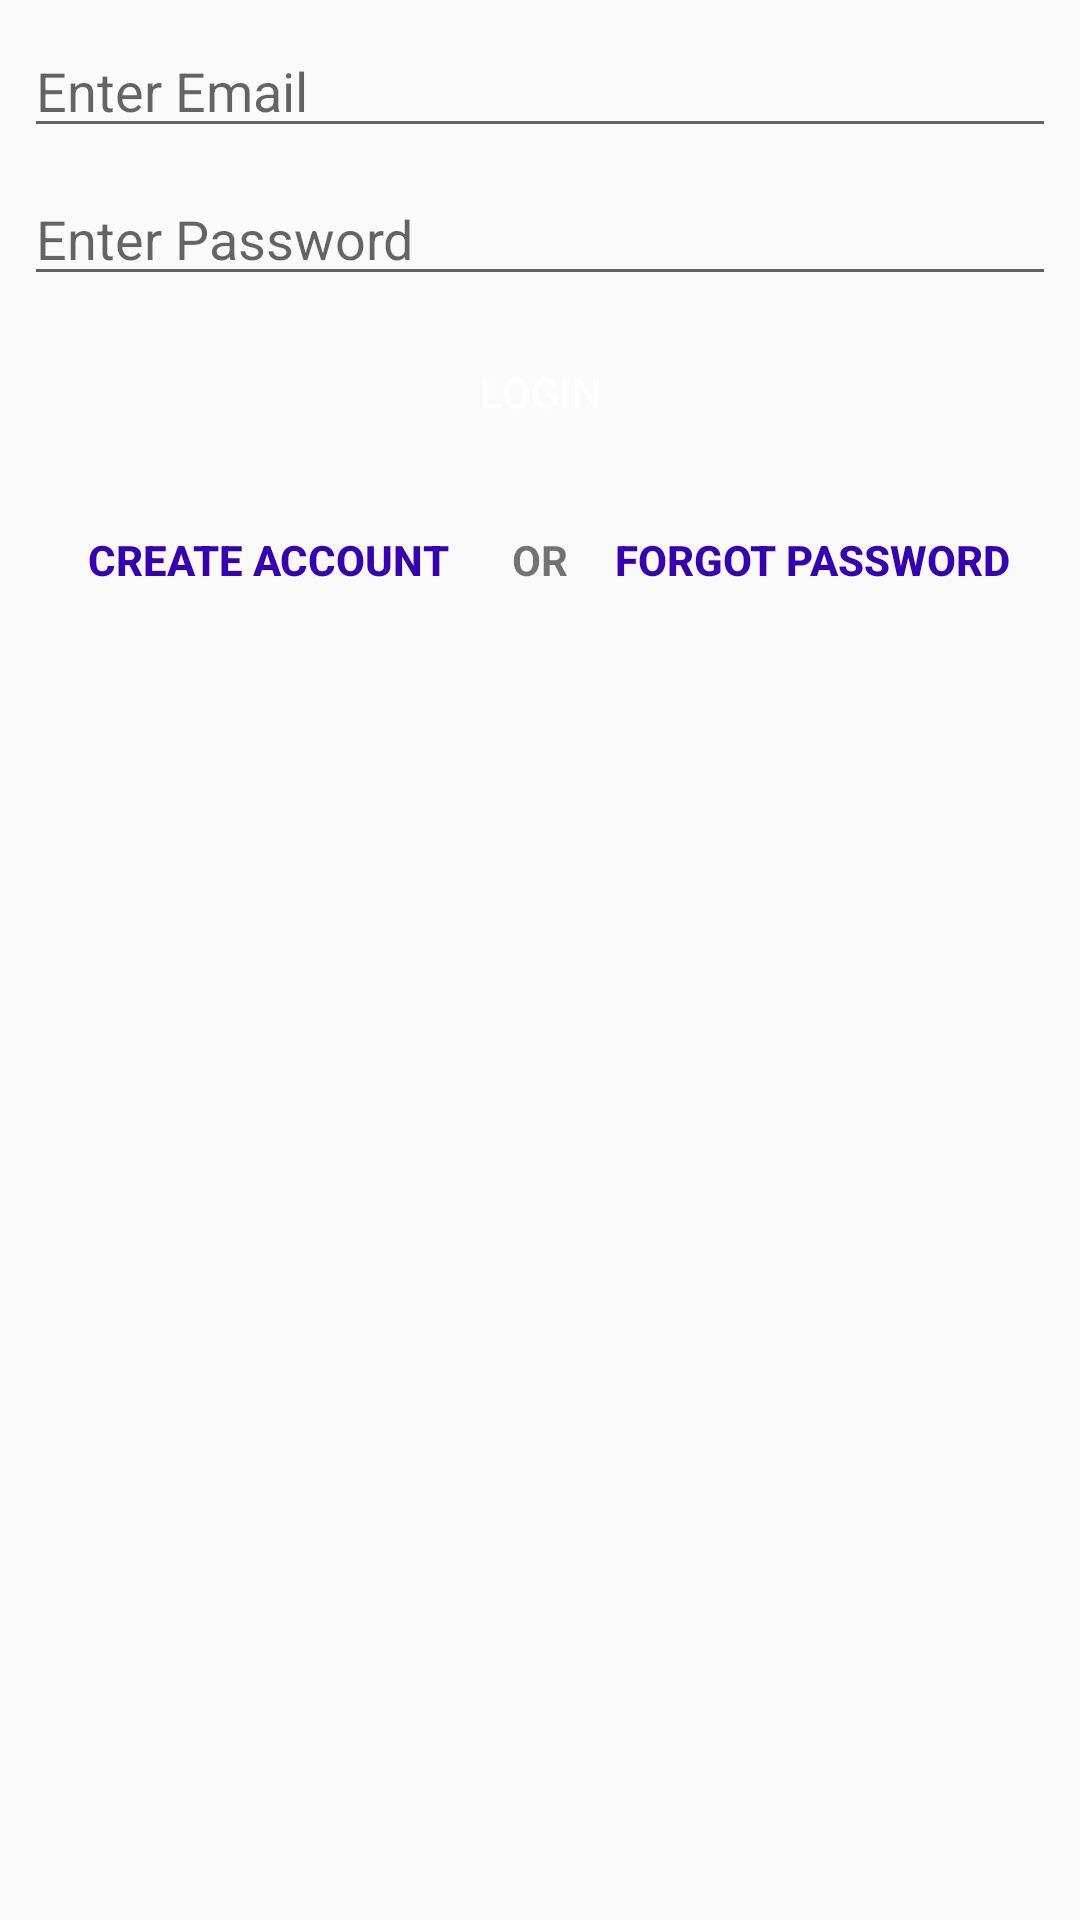

The Android layout XML behind this screen, and the referenced resources:
<!-- AndroidManifest.xml: application theme AppTheme -->
<!-- res/layout/activity_login.xml -->
<?xml version="1.0" encoding="utf-8"?>
<android.support.constraint.ConstraintLayout xmlns:android="http://schemas.android.com/apk/res/android"
    xmlns:app="http://schemas.android.com/apk/res-auto"
    xmlns:tools="http://schemas.android.com/tools"
    android:layout_width="match_parent"
    android:layout_height="match_parent"
    tools:context="edu.illinois.finalproject.activities.LoginActivity">

    <EditText
        android:id="@+id/emailFeild"
        android:layout_width="0dp"
        android:layout_height="wrap_content"
        android:layout_marginEnd="8dp"
        android:layout_marginStart="8dp"
        android:ems="10"
        android:hint="@string/enter_email"
        android:inputType="textEmailAddress"
        android:layout_marginLeft="8dp"
        app:layout_constraintLeft_toLeftOf="parent"
        android:layout_marginRight="8dp"
        app:layout_constraintRight_toRightOf="parent"
        app:layout_constraintTop_toTopOf="parent"
        android:layout_marginTop="8dp"
        app:layout_constraintHorizontal_bias="1.0" />

    <EditText
        android:id="@+id/passwordField"
        android:layout_width="0dp"
        android:layout_height="wrap_content"
        android:layout_marginEnd="8dp"
        android:layout_marginLeft="8dp"
        android:layout_marginRight="8dp"
        android:layout_marginStart="8dp"
        android:layout_marginTop="8dp"
        android:ems="10"
        android:hint="@string/enter_password"
        android:inputType="textPassword"
        app:layout_constraintHorizontal_bias="0.0"
        app:layout_constraintLeft_toLeftOf="parent"
        app:layout_constraintRight_toRightOf="parent"
        app:layout_constraintTop_toBottomOf="@+id/emailFeild" />

    <Button
        android:id="@+id/registerButton"
        android:layout_width="0dp"
        android:layout_height="wrap_content"
        android:layout_marginEnd="8dp"
        android:layout_marginLeft="8dp"
        android:layout_marginRight="8dp"
        android:layout_marginStart="8dp"
        android:layout_marginTop="8dp"
        android:background="@color/common_google_signin_btn_text_light_default"
        android:textColor="@android:color/background_light"
        android:text="@string/login"
        app:layout_constraintHorizontal_bias="0.0"
        app:layout_constraintLeft_toLeftOf="parent"
        app:layout_constraintRight_toRightOf="parent"
        app:layout_constraintTop_toBottomOf="@+id/passwordField" />

    <LinearLayout
        android:layout_width="0dp"
        android:layout_height="wrap_content"
        android:layout_marginLeft="8dp"
        android:layout_marginRight="8dp"
        android:layout_marginTop="8dp"
        android:orientation="horizontal"
        app:layout_constraintLeft_toLeftOf="parent"
        app:layout_constraintRight_toRightOf="parent"
        app:layout_constraintTop_toBottomOf="@+id/registerButton"
        android:layout_marginStart="8dp"
        android:layout_marginEnd="8dp">

        <Button
            android:id="@+id/createAccountButton"
            style="@style/Widget.AppCompat.Button.Borderless"
            android:layout_width="match_parent"
            android:layout_height="wrap_content"
            android:layout_weight="1"
            android:text="@string/create_account"
            android:textColor="@color/colorPrimaryDark"
            android:textStyle="bold"
            tools:layout_editor_absoluteX="8dp"
            tools:layout_editor_absoluteY="338dp" />

        <TextView
            android:id="@+id/buttonSeparatorText"
            android:layout_width="wrap_content"
            android:layout_height="wrap_content"
            android:gravity="center"
            android:text="@string/or"
            android:textSize="14sp"
            android:textStyle="bold"
            tools:layout_editor_absoluteX="8dp"
            tools:layout_editor_absoluteY="260dp" />

        <Button
            android:id="@+id/forgotPasswordButton"
            style="@style/Widget.AppCompat.Button.Borderless"
            android:layout_width="match_parent"
            android:layout_height="wrap_content"
            android:layout_weight="1"
            android:text="@string/forgot_password"
            android:textColor="@color/colorPrimaryDark"
            android:textStyle="bold"
            tools:layout_editor_absoluteX="80dp"
            tools:layout_editor_absoluteY="243dp" />
    </LinearLayout>

</android.support.constraint.ConstraintLayout>
<!-- resources referenced by this layout -->
<resources>
  <string name="create_account">Create Account</string>
  <string name="enter_email">Enter Email</string>
  <string name="enter_password">Enter Password</string>
  <string name="forgot_password">Forgot Password</string>
  <string name="login">Login</string>
  <string name="or">OR</string>
  <style name="AppTheme" parent="Theme.AppCompat.Light.DarkActionBar">
          
          <item name="colorPrimary">@color/colorPrimary</item>
          <item name="colorPrimaryDark">@color/colorPrimaryDark</item>
          <item name="colorAccent">@color/colorAccent</item>
          <item name="android:actionOverflowButtonStyle">@style/MyActionButtonOverflow</item>
      </style>
  <style name="MyActionButtonOverflow" parent="android:style/Widget.Holo.Light.ActionButton.Overflow">
          <item name="android:src">@drawable/ic_settings_icon_white</item>
          <item name="android:background">?android:attr/actionBarItemBackground</item>
          <item name="android:contentDescription">"Action bar Icon"</item>
      </style>
  <!-- not gathered from this repository: default colours our renderer supplied (Android Studio template values) -->
  <color name="colorPrimary">#FF6200EE</color>
  <color name="colorPrimaryDark">#FF3700B3</color>
  <color name="colorAccent">#FF03DAC5</color>
</resources>
